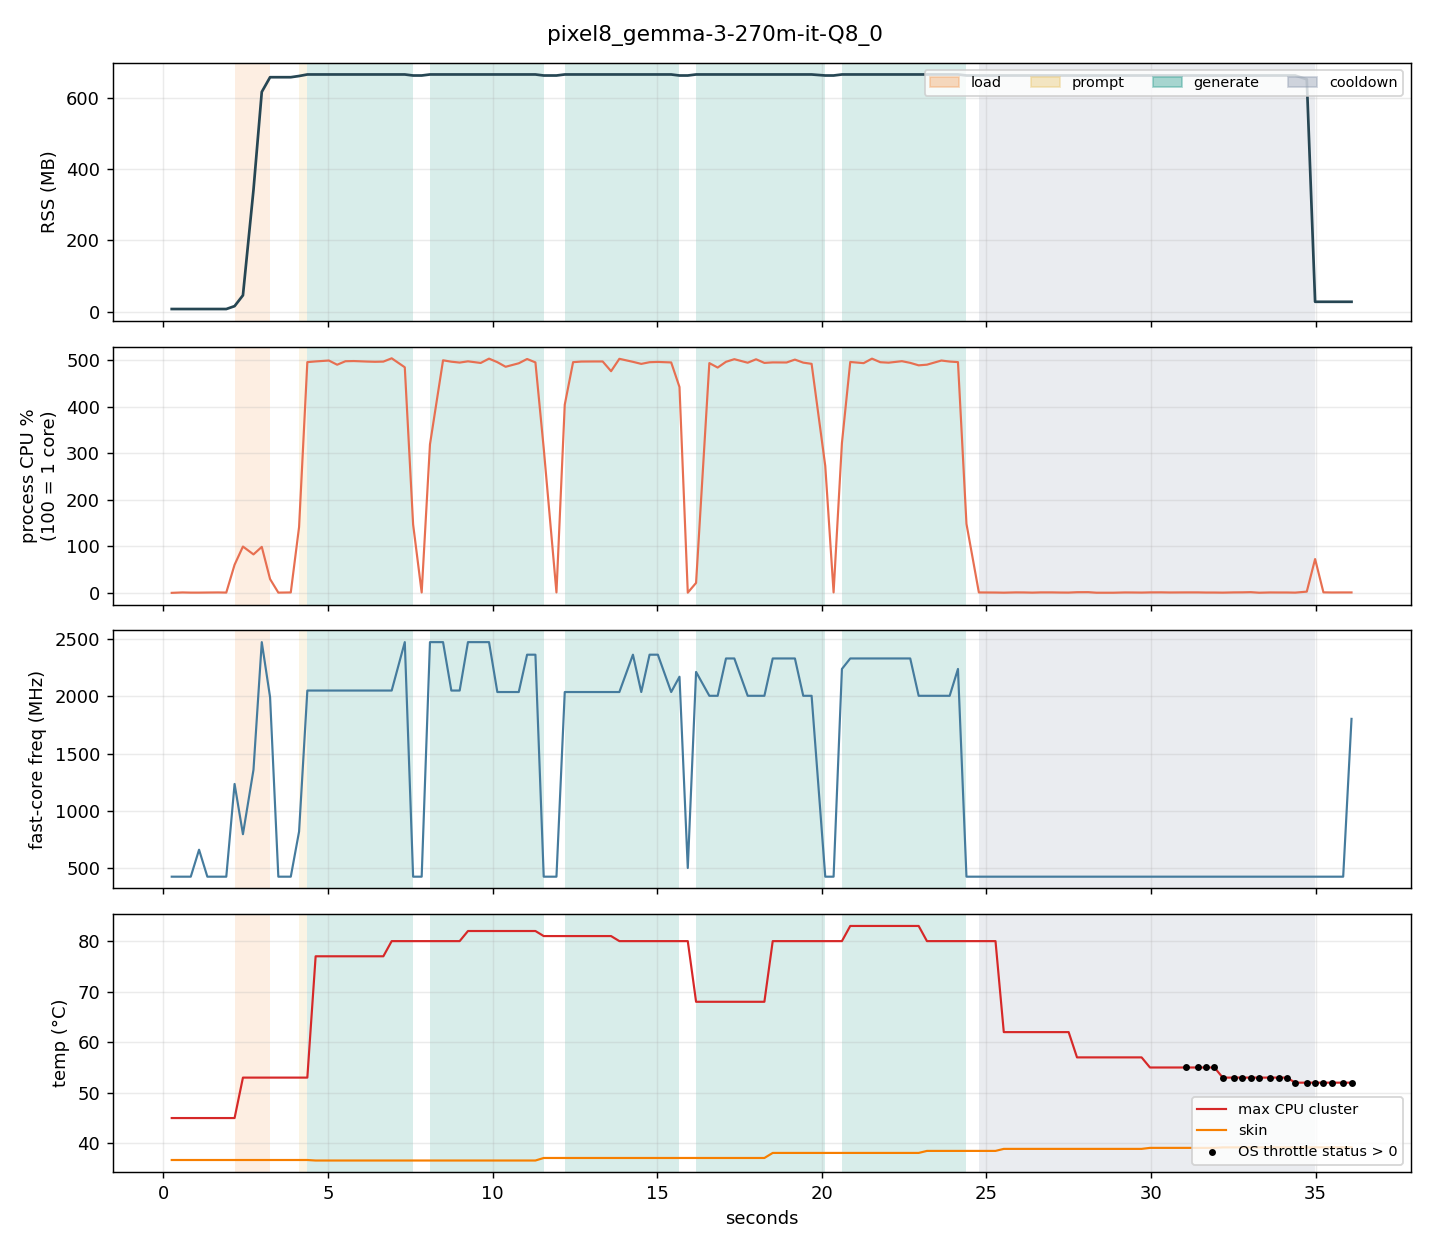

Values plotted in this chart, from the file beside it:
t_ms, run, phase, rss_mb, cpu_pct, freq_mhz, temp_c, skin_c, throttle, mem_avail_mb, tokens
255, 0, idle, 7.4, 0.1, 422, 45.0, 36.7, 0, 2134, 0
582, 0, idle, 7.4, 1.0, 422, 45.0, 36.7, 0, 2135, 0
833, 0, idle, 7.4, 0.6, 422, 45.0, 36.7, 0, 2135, 0
1085, 0, idle, 7.4, 0.6, 658, 45.0, 36.7, 0, 2133, 0
1337, 0, idle, 7.4, 0.8, 422, 45.0, 36.7, 0, 2153, 0
1660, 0, idle, 7.4, 1.0, 422, 45.0, 36.7, 0, 2156, 0
1912, 0, idle, 7.4, 0.7, 422, 45.0, 36.7, 0, 2155, 0
2164, 0, load, 15.5, 60.5, 1234, 45.0, 36.7, 0, 2152, 0
2418, 0, load, 45.9, 99.6, 794, 53.0, 36.7, 0, 2121, 0
2738, 0, load, 341.3, 82.7, 1358, 53.0, 36.7, 0, 2117, 0
2990, 0, load, 616.2, 98.9, 2476, 53.0, 36.7, 0, 1873, 0
3242, 0, idle, 657.4, 29.7, 1994, 53.0, 36.7, 0, 1926, 0
3493, 0, idle, 657.4, 0.6, 422, 53.0, 36.7, 0, 1962, 0
3871, 0, idle, 657.4, 1.0, 422, 53.0, 36.7, 0, 1962, 0
4123, 1, prompt, 660.8, 141.6, 817, 53.0, 36.7, 0, 1959, 0
4374, 1, generate, 665.1, 495.8, 2052, 53.0, 36.7, 0, 1956, 16
4626, 1, generate, 665.1, 497.3, 2052, 77.0, 36.6, 0, 1954, 49
5028, 1, generate, 665.1, 499.2, 2052, 77.0, 36.6, 0, 1954, 70
5280, 1, generate, 665.1, 490.2, 2052, 77.0, 36.6, 0, 1954, 91
5531, 1, generate, 665.1, 497.7, 2052, 77.0, 36.6, 0, 1954, 112
5783, 1, generate, 665.1, 498.1, 2052, 77.0, 36.6, 0, 1953, 145
6179, 1, generate, 665.1, 497.0, 2052, 77.0, 36.6, 0, 1953, 165
6431, 1, generate, 665.1, 496.5, 2052, 77.0, 36.6, 0, 1953, 185
6683, 1, generate, 665.1, 496.9, 2052, 77.0, 36.6, 0, 1953, 204
6936, 1, generate, 665.1, 504.0, 2052, 80.0, 36.6, 0, 1951, 234
7334, 1, generate, 665.1, 484.7, 2476, 80.0, 36.6, 0, 1951, 252
7587, 1, idle, 662.2, 147.1, 422, 80.0, 36.6, 0, 1952, 256
7847, 1, idle, 662.2, 0.9, 422, 80.0, 36.6, 0, 1952, 256
8099, 2, generate, 665.1, 319.0, 2476, 80.0, 36.6, 0, 1949, 14
8496, 2, generate, 665.1, 499.7, 2476, 80.0, 36.6, 0, 1949, 35
8748, 2, generate, 665.1, 496.7, 2052, 80.0, 36.6, 0, 1949, 55
9001, 2, generate, 665.1, 494.8, 2052, 80.0, 36.6, 0, 1950, 75
9253, 2, generate, 665.1, 497.5, 2476, 82.0, 36.6, 0, 1950, 104
9640, 2, generate, 665.1, 494.0, 2476, 82.0, 36.6, 0, 1950, 124
9893, 2, generate, 665.1, 503.3, 2476, 82.0, 36.6, 0, 1950, 144
10145, 2, generate, 665.1, 495.7, 2039, 82.0, 36.6, 0, 1950, 163
10397, 2, generate, 665.1, 485.8, 2039, 82.0, 36.6, 0, 1950, 191
10796, 2, generate, 665.1, 493.3, 2039, 82.0, 36.6, 0, 1950, 209
11049, 2, generate, 665.1, 502.5, 2366, 82.0, 36.6, 0, 1950, 228
11302, 2, generate, 665.1, 495.2, 2366, 82.0, 36.6, 0, 1950, 246
11554, 2, idle, 662.2, 310.8, 422, 81.0, 37.1, 0, 1952, 256
11941, 2, idle, 662.2, 1.0, 422, 81.0, 37.1, 0, 1952, 256
12193, 3, generate, 665.1, 404.3, 2039, 81.0, 37.1, 0, 1956, 6
12446, 3, generate, 665.1, 495.7, 2039, 81.0, 37.1, 0, 1956, 26
12698, 3, generate, 665.1, 497.0, 2039, 81.0, 37.1, 0, 1955, 57
13094, 3, generate, 665.1, 497.2, 2039, 81.0, 37.1, 0, 1955, 77
13345, 3, generate, 665.1, 497.2, 2039, 81.0, 37.1, 0, 1955, 96
13600, 3, generate, 665.1, 476.3, 2039, 81.0, 37.1, 0, 1956, 113
13852, 3, generate, 665.1, 502.9, 2039, 80.0, 37.1, 0, 1955, 143
14264, 3, generate, 665.1, 496.4, 2366, 80.0, 37.1, 0, 1956, 161
14517, 3, generate, 665.1, 492.0, 2039, 80.0, 37.1, 0, 1957, 179
14769, 3, generate, 665.1, 495.6, 2366, 80.0, 37.1, 0, 1957, 197
15021, 3, generate, 665.1, 496.2, 2366, 80.0, 37.1, 0, 1957, 224
15426, 3, generate, 665.1, 495.1, 2039, 80.0, 37.1, 0, 1957, 242
15678, 3, idle, 662.2, 442.3, 2173, 80.0, 37.1, 0, 1957, 256
15930, 3, idle, 662.2, 0.5, 498, 80.0, 37.1, 0, 1957, 256
16182, 4, generate, 665.1, 21.5, 2215, 68.0, 37.1, 0, 1955, 3
16585, 4, generate, 665.1, 493.7, 2006, 68.0, 37.1, 0, 1955, 22
16838, 4, generate, 665.1, 484.1, 2006, 68.0, 37.1, 0, 1954, 41
17091, 4, generate, 665.1, 496.5, 2333, 68.0, 37.1, 0, 1954, 60
... 67 more rows
